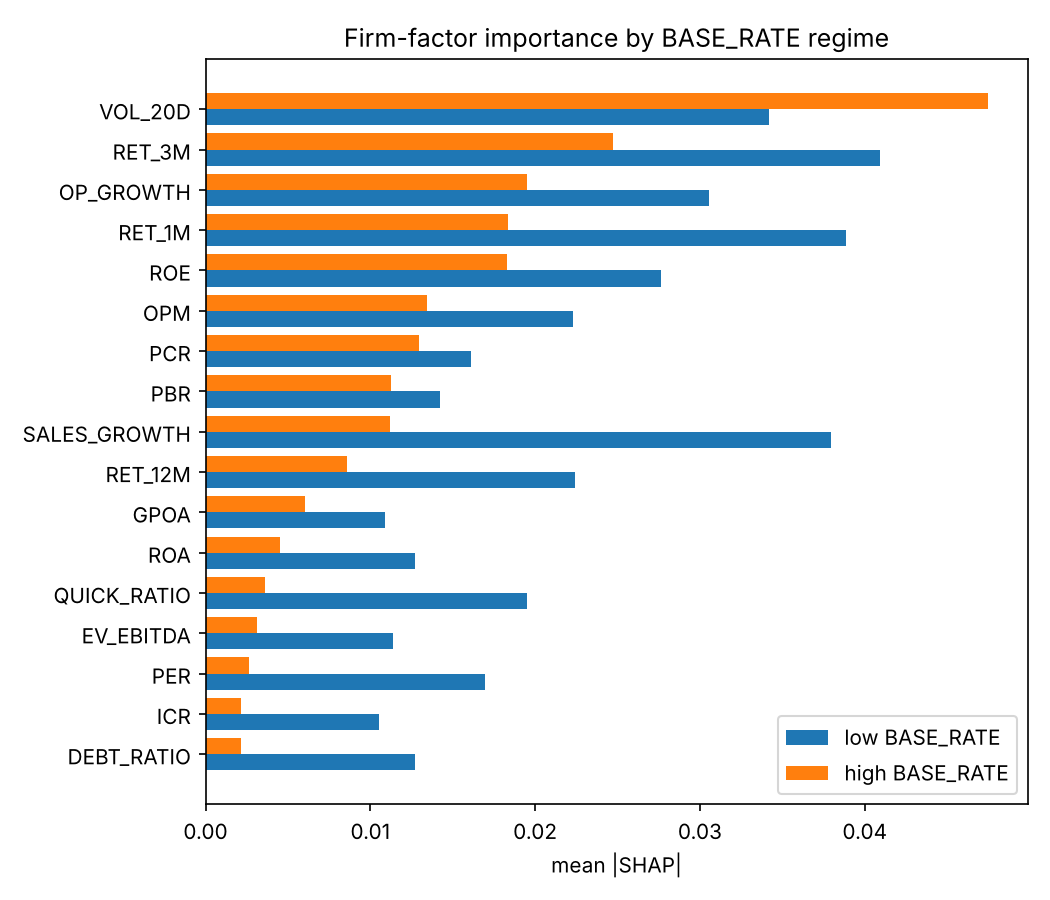

The file beside this chart, header and first rows:
, imp_high, imp_low, rank_high, rank_low, dir_high, dir_low, sign_flip
VOL_20D, 0.0475, 0.0342, 1, 4, -0.6519, -0.2412, False
RET_3M, 0.02473, 0.0409, 2, 1, -0.7699, -0.679, False
OP_GROWTH, 0.01949, 0.03054, 3, 5, 0.7902, 0.6446, False
RET_1M, 0.01836, 0.03884, 4, 2, -0.7716, -0.761, False
ROE, 0.0183, 0.02763, 5, 6, 0.1107, -0.3878, True
OPM, 0.01343, 0.02228, 6, 8, 0.7455, 0.6121, False
PCR, 0.01296, 0.01609, 7, 11, 0.9039, 0.6281, False
PBR, 0.01128, 0.01425, 8, 12, 0.7931, 0.5032, False
SALES_GROWTH, 0.01122, 0.03798, 9, 3, 0.7432, 0.7179, False
RET_12M, 0.008568, 0.02242, 10, 7, -0.6593, -0.2512, False
GPOA, 0.006027, 0.0109, 11, 16, -0.4781, 0.3169, True
ROA, 0.004531, 0.01269, 12, 14, 0.4393, -0.04736, True
QUICK_RATIO, 0.003616, 0.01952, 13, 9, 0.4626, 0.4436, False
EV_EBITDA, 0.00313, 0.01139, 14, 15, 0.2437, 0.2284, False
PER, 0.002632, 0.01695, 15, 10, 0.08931, -0.4453, True
ICR, 0.002174, 0.01055, 16, 17, -0.1695, -0.06682, False
DEBT_RATIO, 0.002161, 0.01273, 17, 13, -0.6158, -0.443, False
